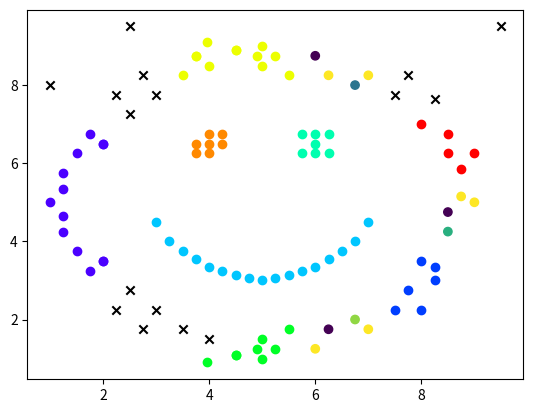
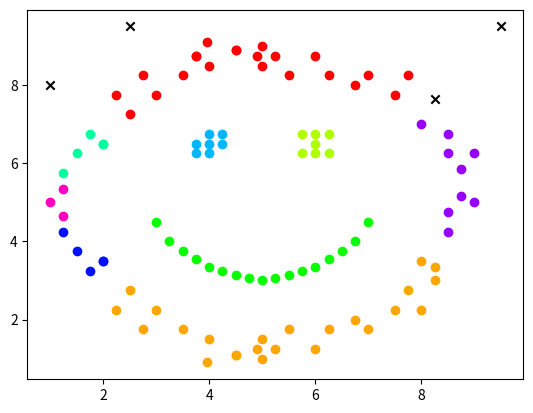
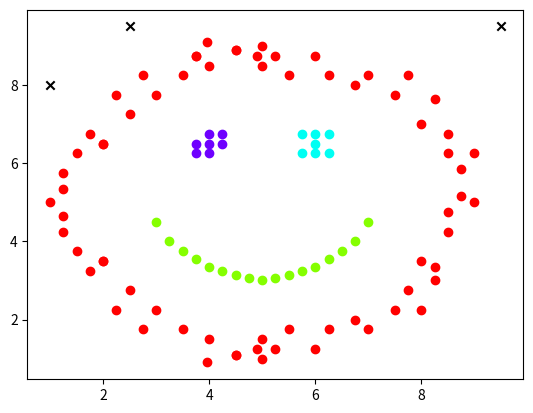
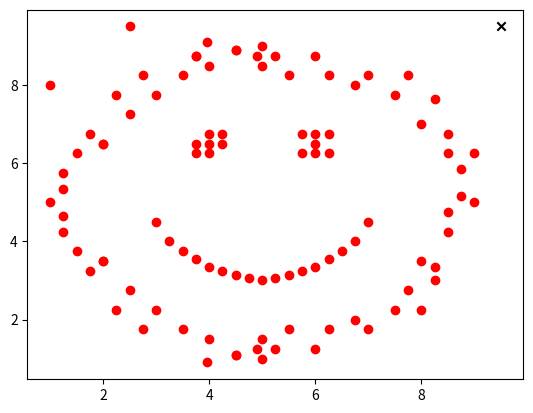

Generate these figures, in order, with matplotlib:
#chapter 6, Q16 - DBSCAN
import random
import math
import matplotlib.pyplot as plt

#data points in dbscan.txt
Xs=[(1.0, 5.0), (1.25, 5.35), (1.25, 5.75), (1.5, 6.25), (1.75, 6.75), (2.0, 6.5), (3.0, 7.75), (3.5, 8.25), (3.75, 8.75), (3.95, 9.1), (4.0, 8.5), (2.5, 7.25), (2.25, 7.75), (2.0, 6.5), (2.75, 8.25), (4.5, 8.9), (9.0, 5.0), (8.75, 5.85), (9.0, 6.25), (8.0, 7.0), (8.5, 6.25), (8.5, 6.75), (8.25, 7.65), (7.0, 8.25), (6.0, 8.75), (5.5, 8.25), (5.25, 8.75), (4.9, 8.75), (5.0, 8.5), (7.5, 7.75), (7.75, 8.25), (6.75, 8.0), (6.25, 8.25), (4.5, 8.9), (5.0, 1.0), (1.25, 4.65), (1.25, 4.25), (1.5, 3.75), (1.75, 3.25), (2.0, 3.5), (3.0, 2.25), (3.5, 1.75), (3.75, 8.75), (3.95, 0.9), (4.0, 1.5), (2.5, 2.75), (2.25, 2.25), (2.0, 3.5), (2.75, 1.75), (4.5, 1.1), (5.0, 9.0), (8.75, 5.15), (8.0, 2.25), (8.25, 3.0), (8.5, 4.75), (8.5, 4.25), (8.25, 3.35), (7.0, 1.75), (8.0, 3.5), (6.0, 1.25), (5.5, 1.75), (5.25, 1.25), (4.9, 1.25), (5.0, 1.5), (7.5, 2.25), (7.75, 2.75), (6.75, 2.0), (6.25, 1.75), (4.5, 1.1), (3.0, 4.5), (7.0, 4.5), (5.0, 3.0), (4.0, 3.35), (6.0, 3.35), (4.25, 3.25), (5.75, 3.25), (3.5, 3.75), (6.5, 3.75), (3.25, 4.0), (6.75, 4.0), (3.75, 3.55), (6.25, 3.55), (4.75, 3.05), (5.25, 3.05), (4.5, 3.15), (5.5, 3.15), (4.0, 6.5), (4.0, 6.75), (4.0, 6.25), (3.75, 6.5), (4.25, 6.5), (4.25, 6.75), (3.75, 6.25), (6.0, 6.5), (6.0, 6.75), (6.0, 6.25), (5.75, 6.75), (5.75, 6.25), (6.25, 6.75), (6.25, 6.25), (9.5, 9.5), (2.5, 9.5), (1.0, 8.0)]


def distance(p1, p2):
   return math.sqrt(math.pow(p1[0] - p2[0], 2) + math.pow(p1[1] - p2[1], 2))

def getNeighborIdxList(pidx, Xs, e):
   l = []
   for i in range(len(Xs)):
      if distance(Xs[pidx], Xs[i]) <= e: l.append(i)
   return l

def isPtIdxInClusters(pidx, clusters):
   for c in clusters:
      if pidx in c: return True
   return False

#the implementation uses the points index in the List as the unique identifier
def dbscan(Xs, e, m): #dbscan clustering algorithm
   nonVisitedIndex = []
   for i in range(len(Xs)): nonVisitedIndex.append(i) #all points not visited

   clusters = []
   while len(nonVisitedIndex) > 0: #until all points visited 
      idx = random.choice(nonVisitedIndex) #random select a non-visited pt
      nonVisitedIndex.remove(idx) #mark as visited

      ns = getNeighborIdxList(idx, Xs, e)
      if len(ns) < m: #this is not a core point
         continue

      #this is core points, launch a new clusters
      newC = [idx]
      clusters.append(newC)

      #for all core point's neighbors not already in a cluster
      #add to stack as this is the points also get assigned to the same cluster
      stack = []
      for _pidx in ns:
         if not isPtIdxInClusters(_pidx, clusters): stack.append(_pidx)

      while len(stack) > 0:
         pidx = stack.pop()
         newC.append(pidx) #all points in the stack will assign to the cluster
         if pidx in nonVisitedIndex: nonVisitedIndex.remove(pidx) #mark as visited

         _ns = getNeighborIdxList(pidx, Xs, e)
         if len(_ns) < m: continue #not a core point so its neighbors won't expand 

         #this is core point, expand with its neighbors 
         _ns.remove(pidx)
         for _pidx in _ns:
            #push all reachable points to stack
            #if they not already in cluster and the stack
            if not isPtIdxInClusters(_pidx, clusters) and not _pidx in stack:  
               stack.append(_pidx)

   #return
   return clusters

      


#main():

#choice of (e,m) in Q16
ems = [(0.6, 3), (0.75, 4), (1.0, 5), (2.0, 10)]

for e, m in ems:
   totalPts = 0
   clusters = dbscan(Xs, e, m)

   print("For e = %.1f, m = %d, # clusters = %d" % (e, m, len(clusters)))
   for i, c in enumerate(clusters):
      #print("cluster %d: (len=%d) = %s" % (i, len(c), c))
      print("cluster %d: (len=%d)" % (i, len(c)))
      totalPts += len(c)

   #pts not in any clusters are the outliers
   outliers = []
   for idx in range(len(Xs)):
      if not isPtIdxInClusters(idx, clusters): outliers.append(idx)
         
   #print("outliers: (len=%d) = %s" % (len(outliers), outliers))
   print("outliers: (len=%d)" % (len(outliers),))
   totalPts += len(outliers)
   print("total # points = %d" % totalPts)
   print("\n")

   #visualize the clusters
   N = len(clusters)
   plt.figure("e=%.1f, m=%d, # clusters = %d, # outliers = %d" % (e,m,N,len(outliers)))
   cmap = plt.cm.get_cmap("hsv", N+1)
   for i in range(N):
      xs = []
      ys = []
      for idx in clusters[i]:
         xs.append(Xs[idx][0])
         ys.append(Xs[idx][1])
      plt.scatter(xs, ys, c=cmap(i))

   #outliers
   xs = []
   ys = []
   for idx in outliers:
      xs.append(Xs[idx][0])
      ys.append(Xs[idx][1])
   plt.scatter(xs, ys, c="black", marker='x')

#show all graphs
plt.show()
